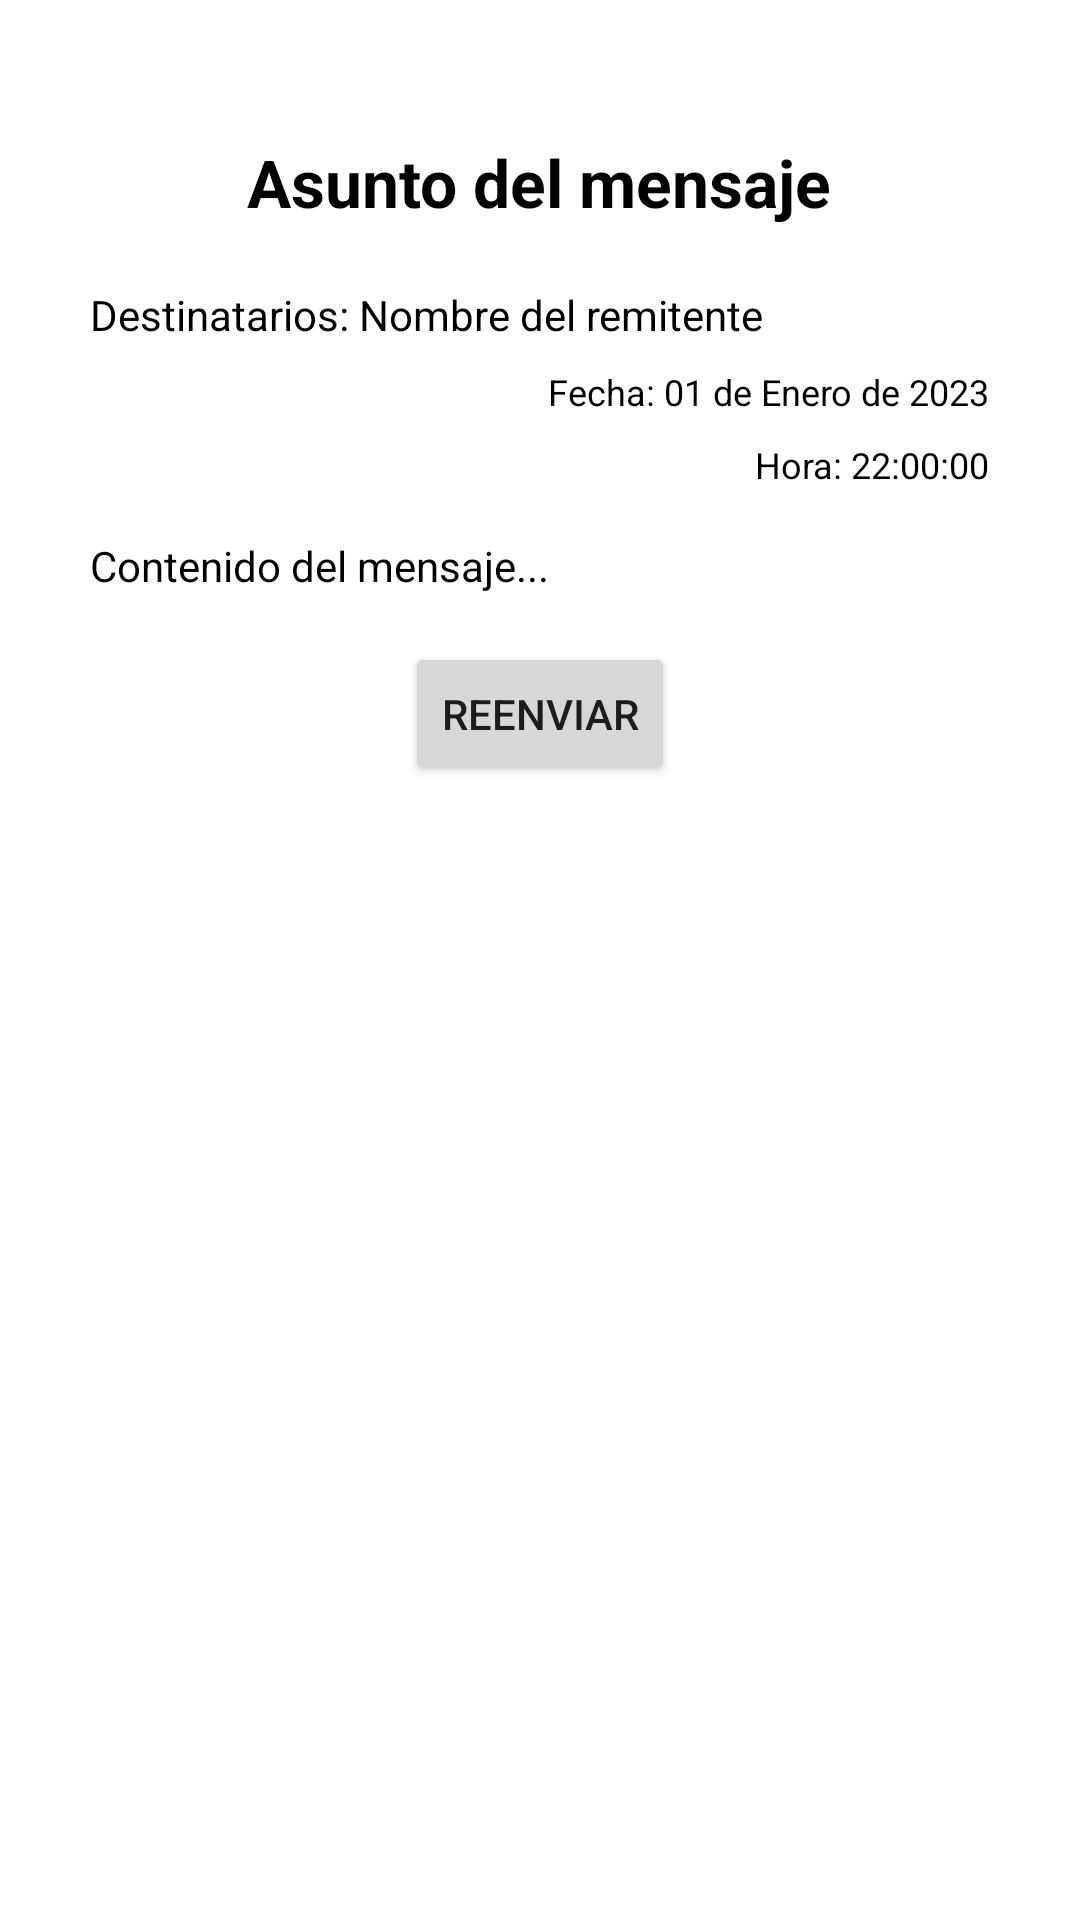

The Android layout XML behind this screen, and the referenced resources:
<!-- AndroidManifest.xml: application theme Theme.LaborBuddy -->
<!-- res/layout/activity_mensaje_salida.xml -->
<?xml version="1.0" encoding="utf-8"?>
<RelativeLayout xmlns:android="http://schemas.android.com/apk/res/android"
    xmlns:app="http://schemas.android.com/apk/res-auto"
    xmlns:tools="http://schemas.android.com/tools"
    android:layout_width="match_parent"
    android:layout_height="match_parent"
    android:background="@color/white"
    android:padding="30dp"
    tools:context=".secciones.panel.mensajeria.MensajeSalida">

    
    <TextView
        android:id="@+id/textViewAsunto"
        android:layout_width="wrap_content"
        android:layout_height="wrap_content"
        android:layout_centerHorizontal="true"
        android:text="Asunto del mensaje"
        android:textColor="@color/black"
        android:textSize="22sp"
        android:textStyle="bold"
        android:layout_marginTop="16dp" />

    
    <TextView
        android:id="@+id/textViewRemitente"
        android:layout_width="wrap_content"
        android:layout_height="wrap_content"
        android:layout_below="@id/textViewAsunto"
        android:layout_alignParentStart="true"
        android:layout_marginTop="20dp"
        android:text="Destinatarios: Nombre del remitente"
        android:textColor="@color/black"
        android:textSize="14sp" />

    
    <TextView
        android:id="@+id/textViewFecha"
        android:layout_width="wrap_content"
        android:layout_height="wrap_content"
        android:layout_below="@id/textViewRemitente"
        android:layout_alignParentEnd="true"
        android:layout_marginTop="8dp"
        android:text="Fecha: 01 de Enero de 2023"
        android:textColor="@color/black"
        android:textSize="12sp" />

    <TextView
        android:id="@+id/textViewHora"
        android:layout_width="wrap_content"
        android:layout_height="wrap_content"
        android:layout_below="@id/textViewFecha"
        android:layout_alignParentEnd="true"
        android:layout_marginTop="8dp"
        android:text="Hora: 22:00:00"
        android:textColor="@color/black"
        android:textSize="12sp" />

    
    <TextView
        android:id="@+id/textViewContenido"
        android:layout_width="match_parent"
        android:layout_height="wrap_content"
        android:layout_below="@id/textViewHora"
        android:text="Contenido del mensaje..."
        android:textColor="@color/black"
        android:textSize="14sp"
        android:layout_marginTop="16dp" />

    
    <Button
        android:id="@+id/buttonReenviar"
        android:layout_width="wrap_content"
        android:layout_height="wrap_content"
        android:layout_below="@id/textViewContenido"
        android:layout_centerHorizontal="true"
        android:text="Reenviar"
        android:layout_marginTop="16dp" />

</RelativeLayout>
<!-- resources referenced by this layout -->
<resources>
  <color name="black">#FF000000</color>
  <color name="white">#FFFFFFFF</color>
  <style name="Theme.LaborBuddy" parent="Base.Theme.LaborBuddy" />
  <style name="Base.Theme.LaborBuddy" parent="Theme.Material3.DayNight.NoActionBar">
          
          
      </style>
</resources>
